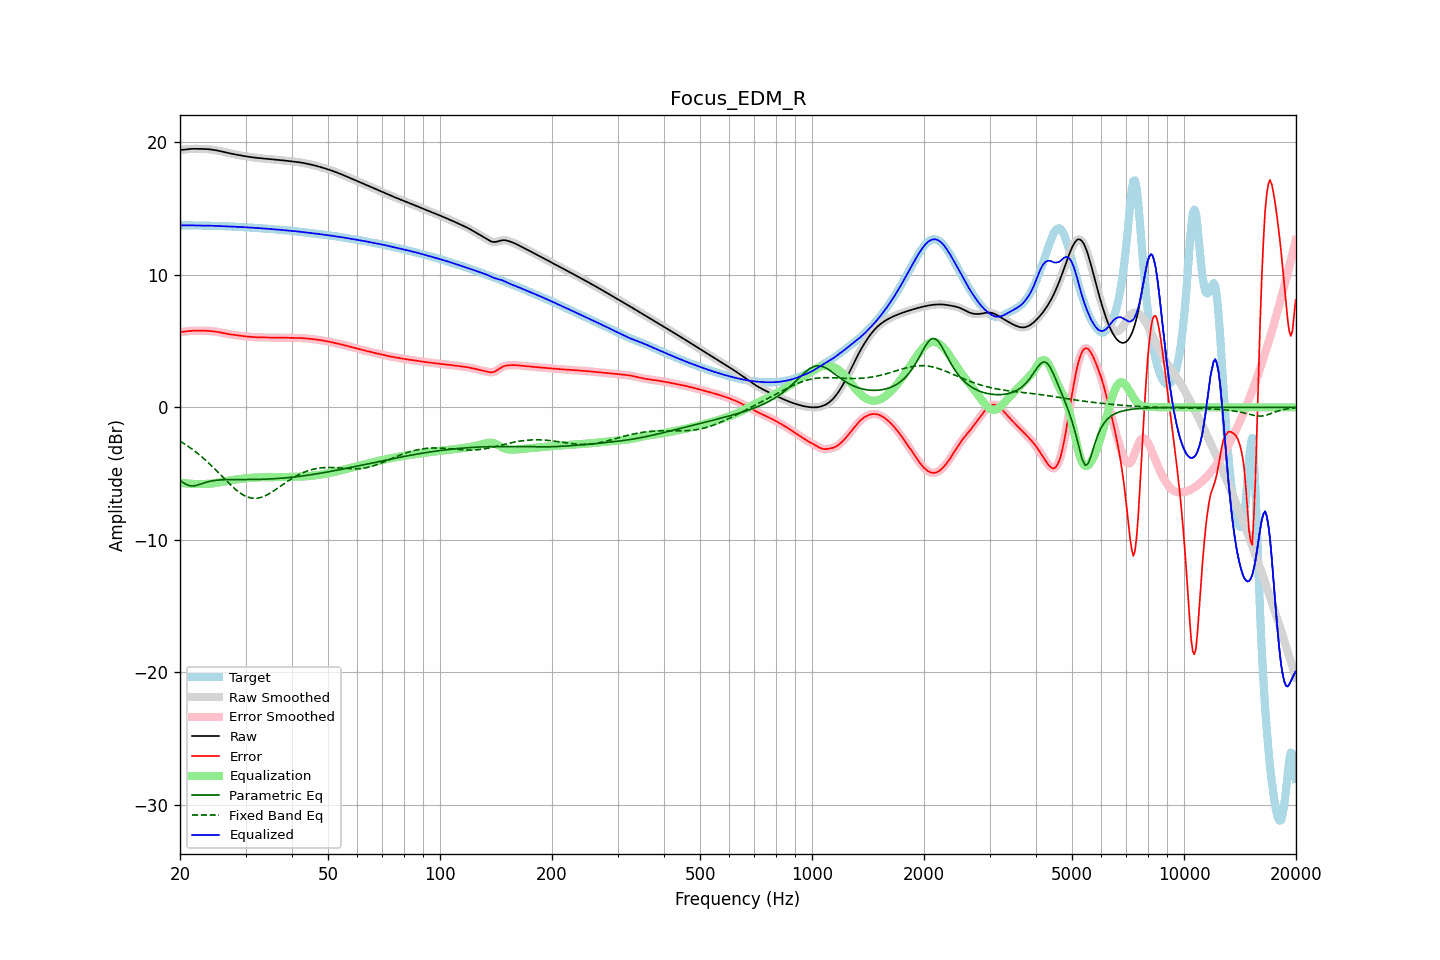

Values plotted in this chart, from the file beside it:
frequency, raw, error, smoothed, error_smoothed, equalization, parametric_eq, fixed_band_eq, equalized_raw, equalized_smoothed, target
20.00, 19.43, 5.68, 19.42, 5.68, -5.68, -5.50, -2.55, 13.75, 13.75, 13.75
20.20, 19.44, 5.69, 19.44, 5.69, -5.70, -5.59, -2.62, 13.74, 13.74, 13.75
20.40, 19.45, 5.71, 19.46, 5.71, -5.71, -5.68, -2.70, 13.74, 13.74, 13.75
20.61, 19.47, 5.72, 19.47, 5.73, -5.73, -5.75, -2.78, 13.74, 13.74, 13.75
20.81, 19.49, 5.74, 19.49, 5.74, -5.74, -5.83, -2.85, 13.75, 13.75, 13.75
21.02, 19.50, 5.76, 19.50, 5.76, -5.75, -5.87, -2.94, 13.75, 13.75, 13.75
21.23, 19.51, 5.77, 19.51, 5.77, -5.76, -5.92, -3.02, 13.75, 13.75, 13.74
21.44, 19.52, 5.78, 19.52, 5.78, -5.77, -5.93, -3.11, 13.75, 13.75, 13.74
21.66, 19.52, 5.78, 19.52, 5.78, -5.78, -5.94, -3.20, 13.74, 13.74, 13.74
21.87, 19.52, 5.79, 19.52, 5.79, -5.79, -5.92, -3.29, 13.74, 13.74, 13.74
22.09, 19.52, 5.79, 19.52, 5.79, -5.79, -5.90, -3.38, 13.73, 13.73, 13.74
22.31, 19.52, 5.79, 19.52, 5.79, -5.79, -5.86, -3.48, 13.73, 13.73, 13.73
22.54, 19.52, 5.79, 19.52, 5.79, -5.79, -5.83, -3.58, 13.73, 13.73, 13.73
22.76, 19.52, 5.79, 19.52, 5.79, -5.79, -5.79, -3.68, 13.73, 13.73, 13.73
22.99, 19.52, 5.79, 19.52, 5.79, -5.79, -5.74, -3.78, 13.73, 13.73, 13.73
23.22, 19.51, 5.79, 19.51, 5.79, -5.79, -5.71, -3.89, 13.73, 13.73, 13.72
23.45, 19.51, 5.78, 19.51, 5.78, -5.78, -5.67, -4.00, 13.72, 13.72, 13.72
23.69, 19.50, 5.78, 19.50, 5.78, -5.78, -5.63, -4.11, 13.72, 13.72, 13.72
23.92, 19.49, 5.77, 19.49, 5.77, -5.77, -5.60, -4.22, 13.72, 13.72, 13.72
24.16, 19.48, 5.76, 19.48, 5.76, -5.76, -5.58, -4.34, 13.72, 13.72, 13.72
24.40, 19.46, 5.75, 19.46, 5.75, -5.75, -5.55, -4.46, 13.71, 13.71, 13.71
24.65, 19.44, 5.73, 19.44, 5.73, -5.73, -5.53, -4.58, 13.71, 13.71, 13.71
24.89, 19.42, 5.72, 19.42, 5.72, -5.72, -5.51, -4.70, 13.70, 13.70, 13.70
25.14, 19.40, 5.70, 19.40, 5.70, -5.70, -5.50, -4.82, 13.70, 13.70, 13.70
25.39, 19.37, 5.68, 19.37, 5.68, -5.68, -5.49, -4.94, 13.70, 13.70, 13.69
25.65, 19.35, 5.66, 19.35, 5.66, -5.66, -5.48, -5.07, 13.69, 13.69, 13.69
25.91, 19.32, 5.63, 19.32, 5.63, -5.63, -5.47, -5.19, 13.69, 13.69, 13.68
26.16, 19.29, 5.61, 19.29, 5.61, -5.61, -5.47, -5.32, 13.68, 13.68, 13.68
26.43, 19.26, 5.58, 19.26, 5.58, -5.58, -5.46, -5.44, 13.67, 13.67, 13.68
26.69, 19.23, 5.56, 19.23, 5.56, -5.56, -5.46, -5.56, 13.67, 13.67, 13.67
26.96, 19.20, 5.53, 19.20, 5.54, -5.54, -5.45, -5.68, 13.66, 13.66, 13.67
27.23, 19.18, 5.52, 19.18, 5.52, -5.52, -5.45, -5.80, 13.66, 13.66, 13.66
27.50, 19.15, 5.50, 19.15, 5.50, -5.50, -5.45, -5.92, 13.65, 13.65, 13.65
27.77, 19.13, 5.48, 19.13, 5.48, -5.48, -5.45, -6.03, 13.65, 13.65, 13.65
28.05, 19.11, 5.47, 19.11, 5.47, -5.46, -5.45, -6.14, 13.64, 13.64, 13.64
28.33, 19.08, 5.45, 19.08, 5.45, -5.45, -5.45, -6.24, 13.64, 13.64, 13.63
28.62, 19.06, 5.43, 19.06, 5.43, -5.43, -5.45, -6.34, 13.63, 13.63, 13.63
28.90, 19.04, 5.42, 19.04, 5.42, -5.42, -5.45, -6.43, 13.62, 13.62, 13.62
29.19, 19.02, 5.40, 19.02, 5.40, -5.40, -5.45, -6.52, 13.62, 13.62, 13.62
29.48, 19.00, 5.38, 19.00, 5.38, -5.38, -5.45, -6.59, 13.61, 13.61, 13.61
29.78, 18.97, 5.37, 18.97, 5.37, -5.37, -5.45, -6.66, 13.60, 13.60, 13.60
30.08, 18.95, 5.35, 18.95, 5.36, -5.36, -5.45, -6.72, 13.60, 13.60, 13.60
30.38, 18.93, 5.34, 18.93, 5.34, -5.34, -5.45, -6.77, 13.59, 13.59, 13.59
30.68, 18.91, 5.33, 18.91, 5.33, -5.33, -5.45, -6.81, 13.58, 13.58, 13.58
30.99, 18.90, 5.32, 18.90, 5.32, -5.32, -5.45, -6.84, 13.58, 13.58, 13.58
31.30, 18.88, 5.31, 18.88, 5.31, -5.31, -5.45, -6.86, 13.57, 13.57, 13.57
31.61, 18.86, 5.30, 18.86, 5.30, -5.30, -5.45, -6.87, 13.56, 13.56, 13.56
31.93, 18.85, 5.30, 18.85, 5.30, -5.30, -5.44, -6.87, 13.55, 13.55, 13.55
32.24, 18.84, 5.29, 18.84, 5.29, -5.29, -5.44, -6.86, 13.54, 13.54, 13.54
32.57, 18.82, 5.29, 18.82, 5.29, -5.29, -5.44, -6.84, 13.54, 13.54, 13.54
32.89, 18.81, 5.28, 18.81, 5.28, -5.28, -5.44, -6.81, 13.53, 13.53, 13.53
33.22, 18.80, 5.28, 18.80, 5.28, -5.28, -5.43, -6.77, 13.52, 13.52, 13.52
33.55, 18.79, 5.28, 18.79, 5.28, -5.28, -5.43, -6.73, 13.51, 13.51, 13.51
33.89, 18.78, 5.28, 18.78, 5.28, -5.28, -5.42, -6.68, 13.50, 13.50, 13.50
34.23, 18.77, 5.27, 18.77, 5.27, -5.27, -5.42, -6.62, 13.49, 13.49, 13.49
34.57, 18.75, 5.27, 18.75, 5.27, -5.27, -5.41, -6.55, 13.48, 13.48, 13.48
34.92, 18.74, 5.27, 18.74, 5.27, -5.27, -5.41, -6.48, 13.47, 13.47, 13.47
35.27, 18.73, 5.27, 18.73, 5.27, -5.27, -5.40, -6.41, 13.46, 13.46, 13.46
35.62, 18.72, 5.27, 18.72, 5.27, -5.27, -5.39, -6.33, 13.45, 13.45, 13.45
35.97, 18.71, 5.27, 18.71, 5.27, -5.27, -5.39, -6.25, 13.44, 13.44, 13.44
... 635 more rows
